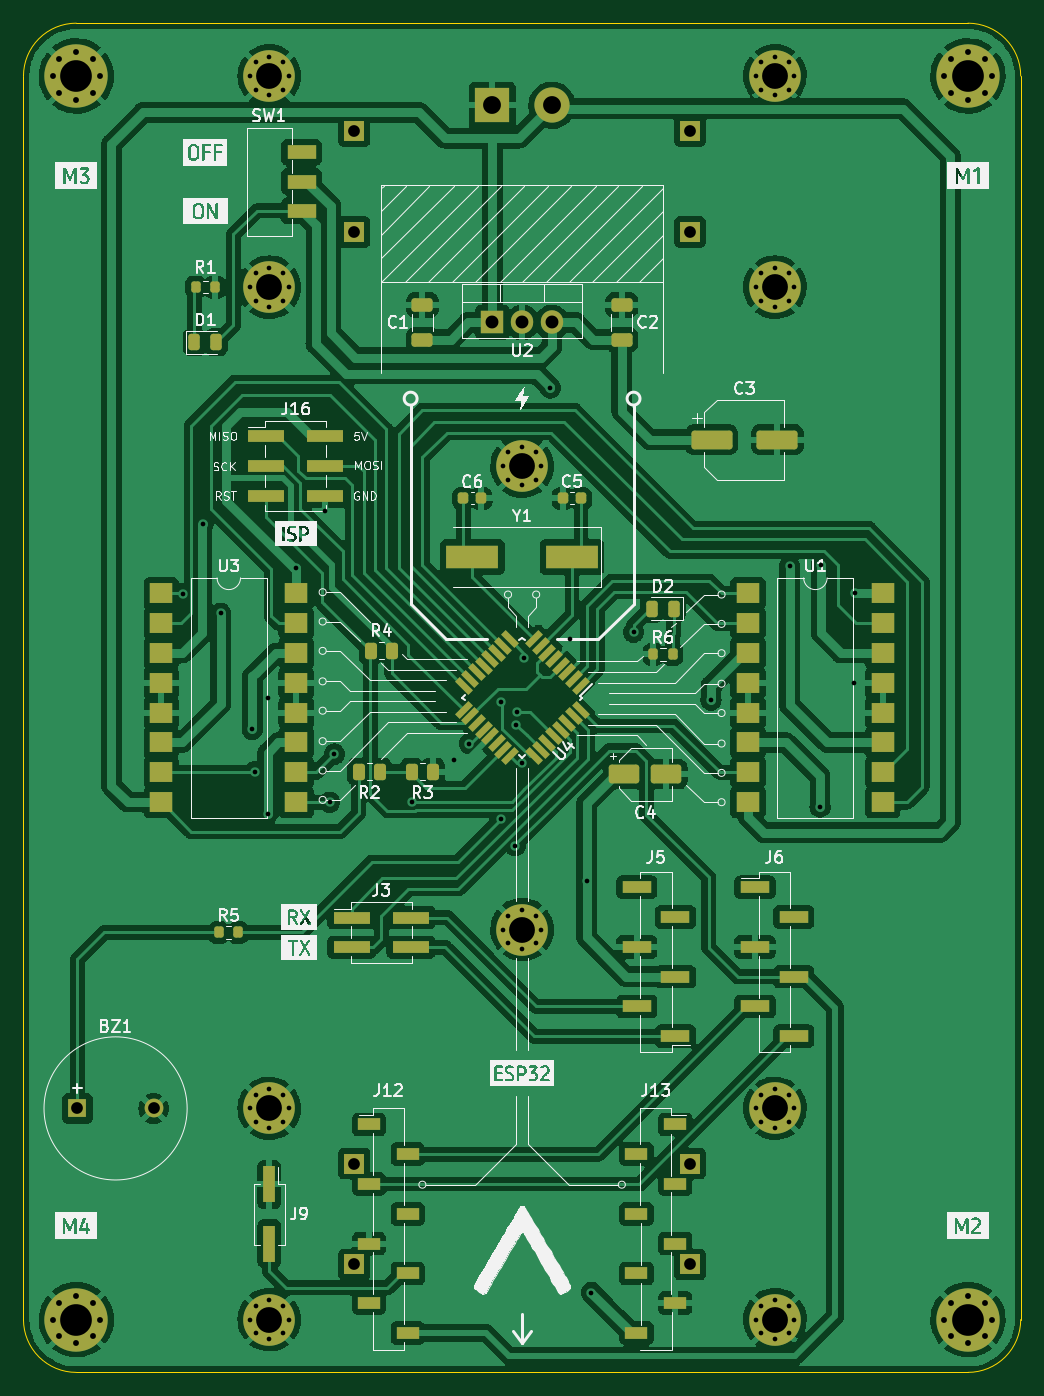
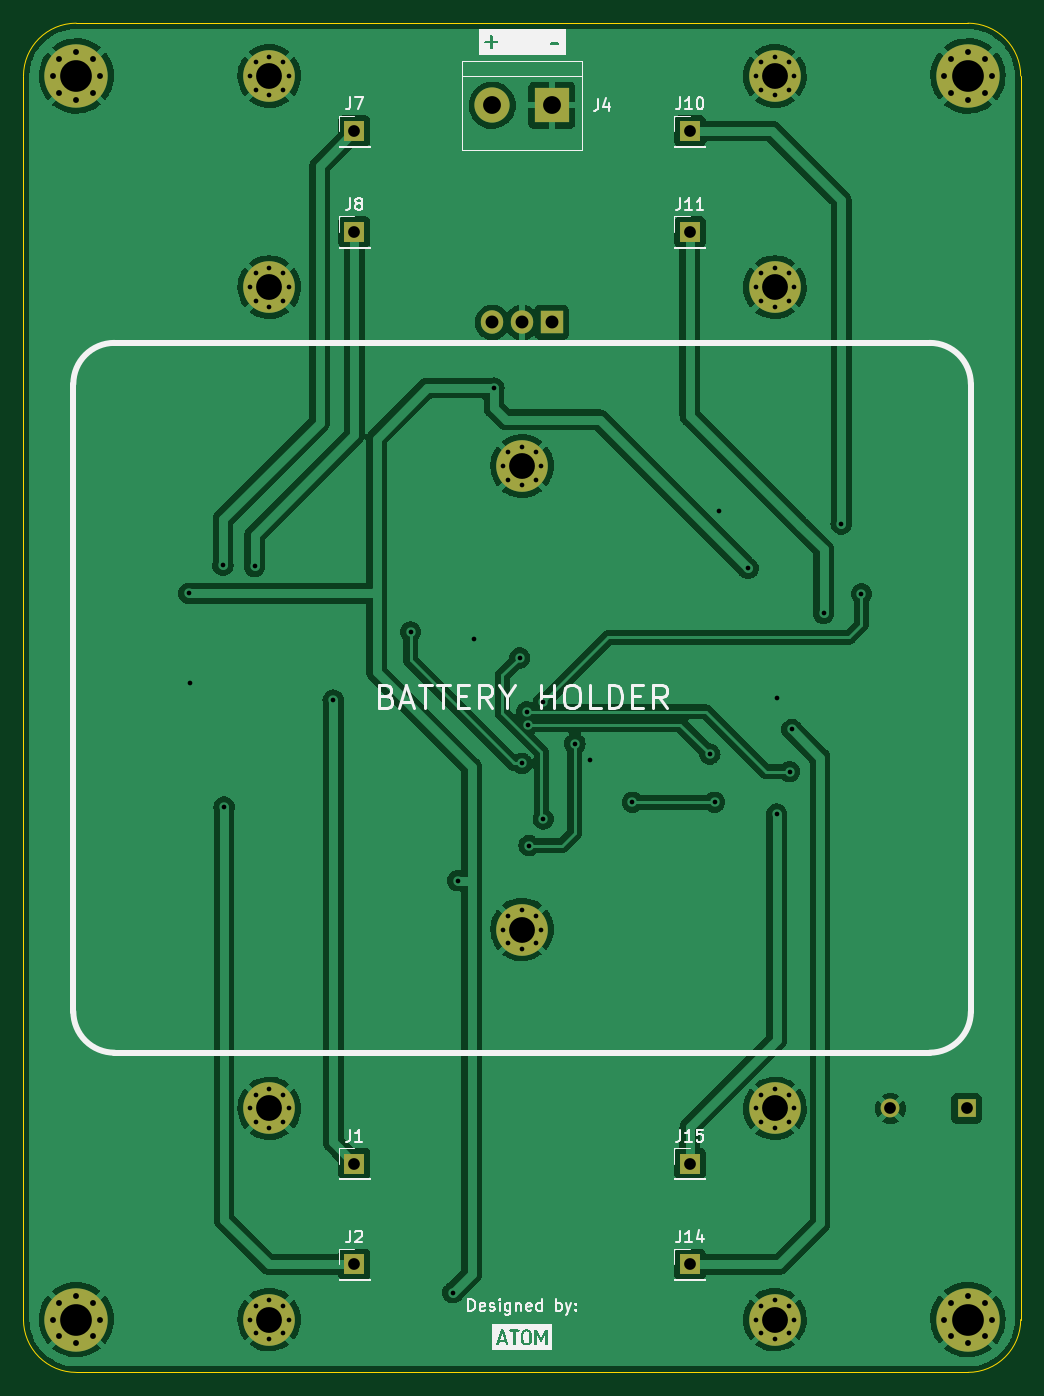
Circuit board: 11 layer files. Board 85.0 x 115.0 mm.
- bottom_copper: MecCam_pro-B_Cu.gbr (172504 bytes)
- bottom_mask: MecCam_pro-B_Mask.gbr (5116 bytes)
- paste: MecCam_pro-B_Paste.gbr (472 bytes)
- bottom_silk: MecCam_pro-B_Silkscreen.gbr (20666 bytes)
- outline: MecCam_pro-Edge_Cuts.gbr (1036 bytes)
- top_copper: MecCam_pro-F_Cu.gbr (361357 bytes)
- top_mask: MecCam_pro-F_Mask.gbr (11574 bytes)
- paste: MecCam_pro-F_Paste.gbr (6930 bytes)
- top_silk: MecCam_pro-F_Silkscreen.gbr (81449 bytes)
- drill: MecCam_pro-NPTH.drl (289 bytes)
- drill: MecCam_pro-PTH.drl (3530 bytes)

=== bottom_copper: MecCam_pro-B_Cu.gbr (172504 bytes, source omitted) ===
=== bottom_mask: MecCam_pro-B_Mask.gbr ===
%TF.GenerationSoftware,KiCad,Pcbnew,(6.0.5)*%
%TF.CreationDate,2022-06-28T11:16:47+05:30*%
%TF.ProjectId,MecCam_pro,4d656343-616d-45f7-9072-6f2e6b696361,rev?*%
%TF.SameCoordinates,Original*%
%TF.FileFunction,Soldermask,Bot*%
%TF.FilePolarity,Negative*%
%FSLAX46Y46*%
G04 Gerber Fmt 4.6, Leading zero omitted, Abs format (unit mm)*
G04 Created by KiCad (PCBNEW (6.0.5)) date 2022-06-28 11:16:47*
%MOMM*%
%LPD*%
G01*
G04 APERTURE LIST*
%ADD10R,1.905000X2.000000*%
%ADD11O,1.905000X2.000000*%
%ADD12R,1.600000X1.600000*%
%ADD13C,1.600000*%
%ADD14C,0.800000*%
%ADD15C,5.400000*%
%ADD16C,0.700000*%
%ADD17C,4.400000*%
%ADD18R,1.700000X1.700000*%
%ADD19R,3.000000X3.000000*%
%ADD20C,3.000000*%
G04 APERTURE END LIST*
D10*
%TO.C,U2*%
X97460000Y-68000000D03*
D11*
X100000000Y-68000000D03*
X102540000Y-68000000D03*
%TD*%
D12*
%TO.C,BZ1*%
X62100000Y-135000000D03*
D13*
X68600000Y-135000000D03*
%TD*%
D14*
%TO.C,H1*%
X139431891Y-48431891D03*
X135975000Y-47000000D03*
X140025000Y-47000000D03*
X139431891Y-45568109D03*
D15*
X138000000Y-47000000D03*
D14*
X138000000Y-44975000D03*
X136568109Y-48431891D03*
X136568109Y-45568109D03*
X138000000Y-49025000D03*
%TD*%
%TO.C,H2*%
X138000000Y-155025000D03*
D15*
X138000000Y-153000000D03*
D14*
X136568109Y-151568109D03*
X139431891Y-151568109D03*
X135975000Y-153000000D03*
X136568109Y-154431891D03*
X138000000Y-150975000D03*
X140025000Y-153000000D03*
X139431891Y-154431891D03*
%TD*%
%TO.C,H3*%
X60568109Y-45568109D03*
X63431891Y-48431891D03*
X63431891Y-45568109D03*
D15*
X62000000Y-47000000D03*
D14*
X64025000Y-47000000D03*
X59975000Y-47000000D03*
X62000000Y-49025000D03*
X62000000Y-44975000D03*
X60568109Y-48431891D03*
%TD*%
%TO.C,H4*%
X62000000Y-150975000D03*
X62000000Y-155025000D03*
X63431891Y-151568109D03*
D15*
X62000000Y-153000000D03*
D14*
X64025000Y-153000000D03*
X60568109Y-151568109D03*
X59975000Y-153000000D03*
X63431891Y-154431891D03*
X60568109Y-154431891D03*
%TD*%
D16*
%TO.C,H5*%
X119900000Y-47000000D03*
X122716726Y-48166726D03*
X120383274Y-48166726D03*
X121550000Y-45350000D03*
X121550000Y-48650000D03*
X123200000Y-47000000D03*
D17*
X121550000Y-47000000D03*
D16*
X122716726Y-45833274D03*
X120383274Y-45833274D03*
%TD*%
D17*
%TO.C,H6*%
X121550000Y-65000000D03*
D16*
X122716726Y-66166726D03*
X121550000Y-66650000D03*
X120383274Y-66166726D03*
X122716726Y-63833274D03*
X123200000Y-65000000D03*
X120383274Y-63833274D03*
X121550000Y-63350000D03*
X119900000Y-65000000D03*
%TD*%
%TO.C,H7*%
X78450000Y-48650000D03*
X78450000Y-45350000D03*
X77283274Y-48166726D03*
X77283274Y-45833274D03*
X80100000Y-47000000D03*
D17*
X78450000Y-47000000D03*
D16*
X79616726Y-45833274D03*
X76800000Y-47000000D03*
X79616726Y-48166726D03*
%TD*%
%TO.C,H8*%
X78450000Y-66650000D03*
X76800000Y-65000000D03*
X77283274Y-66166726D03*
X78450000Y-63350000D03*
X79616726Y-66166726D03*
X77283274Y-63833274D03*
X79616726Y-63833274D03*
D17*
X78450000Y-65000000D03*
D16*
X80100000Y-65000000D03*
%TD*%
%TO.C,H9*%
X98833274Y-81416726D03*
D17*
X100000000Y-80250000D03*
D16*
X101166726Y-79083274D03*
X100000000Y-81900000D03*
X101166726Y-81416726D03*
X101650000Y-80250000D03*
X100000000Y-78600000D03*
X98833274Y-79083274D03*
X98350000Y-80250000D03*
%TD*%
%TO.C,H10*%
X100000000Y-118100000D03*
D17*
X100000000Y-119750000D03*
D16*
X98833274Y-118583274D03*
X101166726Y-120916726D03*
X98833274Y-120916726D03*
X101650000Y-119750000D03*
X98350000Y-119750000D03*
X100000000Y-121400000D03*
X101166726Y-118583274D03*
%TD*%
%TO.C,H11*%
X77283274Y-136166726D03*
X78450000Y-133350000D03*
X78450000Y-136650000D03*
D17*
X78450000Y-135000000D03*
D16*
X79616726Y-133833274D03*
X79616726Y-136166726D03*
X76800000Y-135000000D03*
X77283274Y-133833274D03*
X80100000Y-135000000D03*
%TD*%
%TO.C,H12*%
X79616726Y-151833274D03*
D17*
X78450000Y-153000000D03*
D16*
X79616726Y-154166726D03*
X77283274Y-151833274D03*
X78450000Y-151350000D03*
X78450000Y-154650000D03*
X76800000Y-153000000D03*
X80100000Y-153000000D03*
X77283274Y-154166726D03*
%TD*%
%TO.C,H13*%
X120383274Y-136166726D03*
D17*
X121550000Y-135000000D03*
D16*
X121550000Y-136650000D03*
X122716726Y-133833274D03*
X123200000Y-135000000D03*
X119900000Y-135000000D03*
X121550000Y-133350000D03*
X122716726Y-136166726D03*
X120383274Y-133833274D03*
%TD*%
%TO.C,H14*%
X122716726Y-154166726D03*
D17*
X121550000Y-153000000D03*
D16*
X120383274Y-151833274D03*
X121550000Y-151350000D03*
X119900000Y-153000000D03*
X123200000Y-153000000D03*
X121550000Y-154650000D03*
X120383274Y-154166726D03*
X122716726Y-151833274D03*
%TD*%
D18*
%TO.C,J1*%
X114300000Y-139700000D03*
%TD*%
%TO.C,J11*%
X85700000Y-60300000D03*
%TD*%
%TO.C,J7*%
X114300000Y-51700000D03*
%TD*%
%TO.C,J2*%
X114300000Y-148300000D03*
%TD*%
%TO.C,J10*%
X85700000Y-51700000D03*
%TD*%
%TO.C,J15*%
X85700000Y-139700000D03*
%TD*%
%TO.C,J14*%
X85700000Y-148300000D03*
%TD*%
%TO.C,J8*%
X114300000Y-60300000D03*
%TD*%
D19*
%TO.C,J4*%
X97460000Y-49500000D03*
D20*
X102540000Y-49500000D03*
%TD*%
M02*

=== paste: MecCam_pro-B_Paste.gbr ===
%TF.GenerationSoftware,KiCad,Pcbnew,(6.0.5)*%
%TF.CreationDate,2022-06-28T11:16:47+05:30*%
%TF.ProjectId,MecCam_pro,4d656343-616d-45f7-9072-6f2e6b696361,rev?*%
%TF.SameCoordinates,Original*%
%TF.FileFunction,Paste,Bot*%
%TF.FilePolarity,Positive*%
%FSLAX46Y46*%
G04 Gerber Fmt 4.6, Leading zero omitted, Abs format (unit mm)*
G04 Created by KiCad (PCBNEW (6.0.5)) date 2022-06-28 11:16:47*
%MOMM*%
%LPD*%
G01*
G04 APERTURE LIST*
G04 APERTURE END LIST*
M02*

=== bottom_silk: MecCam_pro-B_Silkscreen.gbr (20666 bytes, source omitted) ===
=== outline: MecCam_pro-Edge_Cuts.gbr ===
%TF.GenerationSoftware,KiCad,Pcbnew,(6.0.5)*%
%TF.CreationDate,2022-06-28T11:16:48+05:30*%
%TF.ProjectId,MecCam_pro,4d656343-616d-45f7-9072-6f2e6b696361,rev?*%
%TF.SameCoordinates,Original*%
%TF.FileFunction,Profile,NP*%
%FSLAX46Y46*%
G04 Gerber Fmt 4.6, Leading zero omitted, Abs format (unit mm)*
G04 Created by KiCad (PCBNEW (6.0.5)) date 2022-06-28 11:16:48*
%MOMM*%
%LPD*%
G01*
G04 APERTURE LIST*
%TA.AperFunction,Profile*%
%ADD10C,0.100000*%
%TD*%
G04 APERTURE END LIST*
D10*
X62000000Y-157499999D02*
X138000000Y-157499999D01*
X142500000Y-47000000D02*
G75*
G03*
X138000000Y-42500000I-4500000J0D01*
G01*
X138000000Y-42500000D02*
X62000000Y-42500000D01*
X138000000Y-157500000D02*
G75*
G03*
X142500000Y-152999999I0J4500000D01*
G01*
X57500001Y-152999999D02*
G75*
G03*
X62000000Y-157499999I4499999J-1D01*
G01*
X62000000Y-42500000D02*
G75*
G03*
X57500000Y-47000000I0J-4500000D01*
G01*
X142500000Y-152999999D02*
X142500000Y-47000000D01*
X57500000Y-47000000D02*
X57500000Y-152999999D01*
M02*

=== top_copper: MecCam_pro-F_Cu.gbr (361357 bytes, source omitted) ===
=== top_mask: MecCam_pro-F_Mask.gbr (11574 bytes, source omitted) ===
=== paste: MecCam_pro-F_Paste.gbr (6930 bytes, source omitted) ===
=== top_silk: MecCam_pro-F_Silkscreen.gbr (81449 bytes, source omitted) ===
=== drill: MecCam_pro-NPTH.drl ===
M48
; DRILL file {KiCad (6.0.5)} date Tue Jun 28 11:16:50 2022
; FORMAT={-:-/ absolute / metric / decimal}
; #@! TF.CreationDate,2022-06-28T11:16:50+05:30
; #@! TF.GenerationSoftware,Kicad,Pcbnew,(6.0.5)
; #@! TF.FileFunction,NonPlated,1,2,NPTH
FMAT,2
METRIC
%
G90
G05
T0
M30

=== drill: MecCam_pro-PTH.drl ===
M48
; DRILL file {KiCad (6.0.5)} date Tue Jun 28 11:16:50 2022
; FORMAT={-:-/ absolute / metric / decimal}
; #@! TF.CreationDate,2022-06-28T11:16:50+05:30
; #@! TF.GenerationSoftware,Kicad,Pcbnew,(6.0.5)
; #@! TF.FileFunction,Plated,1,2,PTH
FMAT,2
METRIC
; #@! TA.AperFunction,Plated,PTH,ViaDrill
T1C0.400
; #@! TA.AperFunction,Plated,PTH,ComponentDrill
T2C0.400
; #@! TA.AperFunction,Plated,PTH,ComponentDrill
T3C0.500
; #@! TA.AperFunction,Plated,PTH,ComponentDrill
T4C1.000
; #@! TA.AperFunction,Plated,PTH,ComponentDrill
T5C1.100
; #@! TA.AperFunction,Plated,PTH,ComponentDrill
T6C1.520
; #@! TA.AperFunction,Plated,PTH,ComponentDrill
T7C2.200
; #@! TA.AperFunction,Plated,PTH,ComponentDrill
T8C2.700
%
G90
G05
T1
X71.075Y-91.147
X72.8Y-85.2
X74.3Y-92.8
X77.0Y-102.7
X77.2Y-106.3
X78.3Y-100.0
X78.3Y-109.9
X80.74Y-88.96
X83.225Y-84.075
X83.6Y-108.9
X84.0Y-104.8
X90.6Y-108.9
X94.2Y-105.3
X95.5Y-103.9
X98.196Y-110.325
X98.2Y-100.4
X99.4Y-112.6
X99.5Y-102.3
X99.6Y-101.2
X100.0Y-105.6
X100.2Y-96.6
X102.4Y-73.6
X104.1Y-95.0
X105.5Y-115.6
X105.9Y-150.7
X109.5Y-94.4
X116.1Y-100.2
X122.8Y-88.8
X125.4Y-109.3
X125.5Y-88.7
X128.3Y-98.7
X128.4Y-91.1
T2
X76.8Y-47.0
X76.8Y-65.0
X76.8Y-135.0
X76.8Y-153.0
X77.283Y-45.833
X77.283Y-48.167
X77.283Y-63.833
X77.283Y-66.167
X77.283Y-133.833
X77.283Y-136.167
X77.283Y-151.833
X77.283Y-154.167
X78.45Y-45.35
X78.45Y-48.65
X78.45Y-63.35
X78.45Y-66.65
X78.45Y-133.35
X78.45Y-136.65
X78.45Y-151.35
X78.45Y-154.65
X79.617Y-45.833
X79.617Y-48.167
X79.617Y-63.833
X79.617Y-66.167
X79.617Y-133.833
X79.617Y-136.167
X79.617Y-151.833
X79.617Y-154.167
X80.1Y-47.0
X80.1Y-65.0
X80.1Y-135.0
X80.1Y-153.0
X98.35Y-80.25
X98.35Y-119.75
X98.833Y-79.083
X98.833Y-81.417
X98.833Y-118.583
X98.833Y-120.917
X100.0Y-78.6
X100.0Y-81.9
X100.0Y-118.1
X100.0Y-121.4
X101.167Y-79.083
X101.167Y-81.417
X101.167Y-118.583
X101.167Y-120.917
X101.65Y-80.25
X101.65Y-119.75
X119.9Y-47.0
X119.9Y-65.0
X119.9Y-135.0
X119.9Y-153.0
X120.383Y-45.833
X120.383Y-48.167
X120.383Y-63.833
X120.383Y-66.167
X120.383Y-133.833
X120.383Y-136.167
X120.383Y-151.833
X120.383Y-154.167
X121.55Y-45.35
X121.55Y-48.65
X121.55Y-63.35
X121.55Y-66.65
X121.55Y-133.35
X121.55Y-136.65
X121.55Y-151.35
X121.55Y-154.65
X122.717Y-45.833
X122.717Y-48.167
X122.717Y-63.833
X122.717Y-66.167
X122.717Y-133.833
X122.717Y-136.167
X122.717Y-151.833
X122.717Y-154.167
X123.2Y-47.0
X123.2Y-65.0
X123.2Y-135.0
X123.2Y-153.0
T3
X59.975Y-47.0
X59.975Y-153.0
X60.568Y-45.568
X60.568Y-48.432
X60.568Y-151.568
X60.568Y-154.432
X62.0Y-44.975
X62.0Y-49.025
X62.0Y-150.975
X62.0Y-155.025
X63.432Y-45.568
X63.432Y-48.432
X63.432Y-151.568
X63.432Y-154.432
X64.025Y-47.0
X64.025Y-153.0
X135.975Y-47.0
X135.975Y-153.0
X136.568Y-45.568
X136.568Y-48.432
X136.568Y-151.568
X136.568Y-154.432
X138.0Y-44.975
X138.0Y-49.025
X138.0Y-150.975
X138.0Y-155.025
X139.432Y-45.568
X139.432Y-48.432
X139.432Y-151.568
X139.432Y-154.432
X140.025Y-47.0
X140.025Y-153.0
T4
X62.1Y-135.0
X68.6Y-135.0
X85.7Y-51.7
X85.7Y-60.3
X85.7Y-139.7
X85.7Y-148.3
X114.3Y-51.7
X114.3Y-60.3
X114.3Y-139.7
X114.3Y-148.3
T5
X97.46Y-68.0
X100.0Y-68.0
X102.54Y-68.0
T6
X97.46Y-49.5
X102.54Y-49.5
T7
X78.45Y-47.0
X78.45Y-65.0
X78.45Y-135.0
X78.45Y-153.0
X100.0Y-80.25
X100.0Y-119.75
X121.55Y-47.0
X121.55Y-65.0
X121.55Y-135.0
X121.55Y-153.0
T8
X62.0Y-47.0
X62.0Y-153.0
X138.0Y-47.0
X138.0Y-153.0
T0
M30

